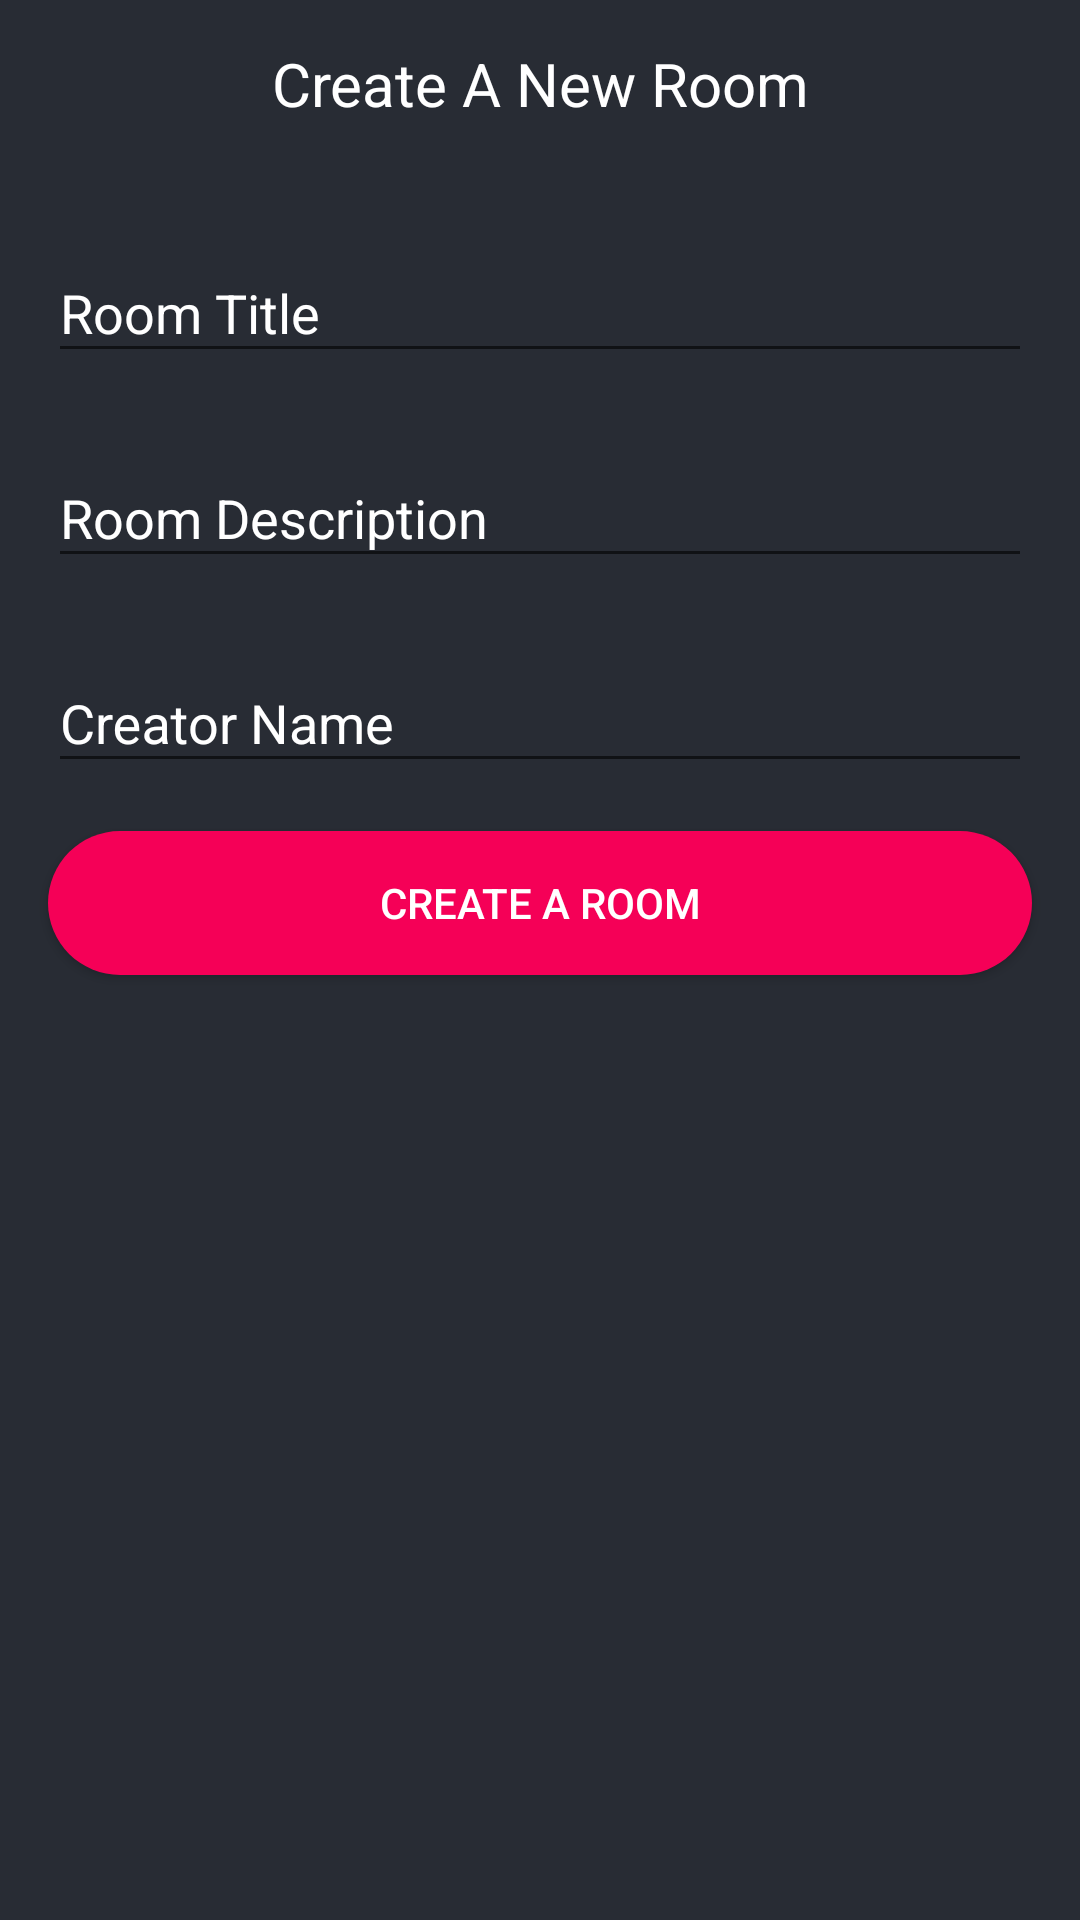

Reconstruct the res/layout file that produces this screen, plus the resources it refers to.
<!-- AndroidManifest.xml: application theme AppTheme -->
<!-- res/layout/fragment_create_room.xml -->
<?xml version="1.0" encoding="utf-8"?>
<layout xmlns:android="http://schemas.android.com/apk/res/android">

    <data>

        <variable
            name="createRoomViewModel"
            type="com.scrumplanning.ui.create.CreateRoomViewModel" />
    </data>

    <LinearLayout
        android:layout_width="match_parent"
        android:layout_height="match_parent"
        android:orientation="vertical">

        <TextView
            android:id="@+id/txt_title"
            android:layout_width="match_parent"
            android:layout_height="?attr/actionBarSize"
            android:gravity="center"
            android:text="@string/create_a_new_room"
            android:textSize="20sp" />

        <com.google.android.material.textfield.TextInputLayout
            android:layout_width="match_parent"
            android:layout_height="wrap_content"
            android:layout_marginLeft="@dimen/medium_margin"
            android:layout_marginTop="@dimen/medium_margin"
            android:layout_marginRight="@dimen/medium_margin"
            android:hint="@string/room_title">

            <com.google.android.material.textfield.TextInputEditText
                android:id="@+id/edtRoomTitle"
                android:layout_width="match_parent"
                android:layout_height="wrap_content" />
        </com.google.android.material.textfield.TextInputLayout>


        <com.google.android.material.textfield.TextInputLayout
            android:layout_width="match_parent"
            android:layout_height="wrap_content"
            android:layout_marginLeft="@dimen/medium_margin"
            android:layout_marginTop="@dimen/medium_margin"
            android:layout_marginRight="@dimen/medium_margin"
            android:hint="@string/room_description">

            <com.google.android.material.textfield.TextInputEditText
                android:id="@+id/edtRoomDescription"
                android:layout_width="match_parent"
                android:layout_height="wrap_content" />
        </com.google.android.material.textfield.TextInputLayout>

        <com.google.android.material.textfield.TextInputLayout
            android:layout_width="match_parent"
            android:layout_height="wrap_content"
            android:layout_marginLeft="@dimen/medium_margin"
            android:layout_marginTop="@dimen/medium_margin"
            android:layout_marginRight="@dimen/medium_margin"
            android:hint="@string/creator_name">

            <com.google.android.material.textfield.TextInputEditText
                android:id="@+id/edtCreatorName"
                android:layout_width="match_parent"
                android:layout_height="wrap_content" />
        </com.google.android.material.textfield.TextInputLayout>

        <Button
            android:id="@+id/btnCreate"
            style="@style/Widget.AppCompat.Button.Colored"
            android:layout_width="match_parent"
            android:layout_height="wrap_content"
            android:layout_marginLeft="@dimen/medium_margin"
            android:layout_marginTop="@dimen/medium_margin"
            android:layout_marginRight="@dimen/medium_margin"
            android:background="@drawable/btn_rounded"
            android:text="@string/create_room" />

    </LinearLayout>
</layout>
<!-- resources referenced by this layout -->
<resources>
  <dimen name="medium_margin">16dp</dimen>
  <!-- drawable btn_rounded (drawable) -->
  <?xml version="1.0" encoding="utf-8"?>
  <shape xmlns:android="http://schemas.android.com/apk/res/android"
      android:shape="rectangle">
      <solid android:color="@color/colorAccent" />
      <corners android:radius="@dimen/button_radius" />
  
  </shape>
  <string name="create_a_new_room">Create A New Room</string>
  <string name="create_room">create a room</string>
  <string name="creator_name">Creator Name</string>
  <string name="room_description">Room Description</string>
  <string name="room_title">Room Title</string>
  <style name="AppTheme" parent="Theme.AppCompat.Light.NoActionBar">
          <item name="colorPrimary">@color/colorPrimary</item>
          <item name="colorPrimaryDark">@color/colorPrimaryDark</item>
          <item name="colorAccent">@color/colorAccent</item>
          <item name="android:textColorPrimary">@color/colorTextPrimary</item>
          <item name="android:textColor">@color/colorTextPrimary</item>
          <item name="android:windowBackground">@color/colorBackground</item>
          <item name="android:textColorHint">@color/colorTextPrimary</item>
      </style>
  <color name="colorAccent">#f50057</color>
  <dimen name="button_radius">32dp</dimen>
  <color name="colorPrimary">#3f51b5</color>
  <color name="colorPrimaryDark">#3f51b5</color>
  <color name="colorTextPrimary">#fff</color>
  <color name="colorBackground">#282c34</color>
</resources>
